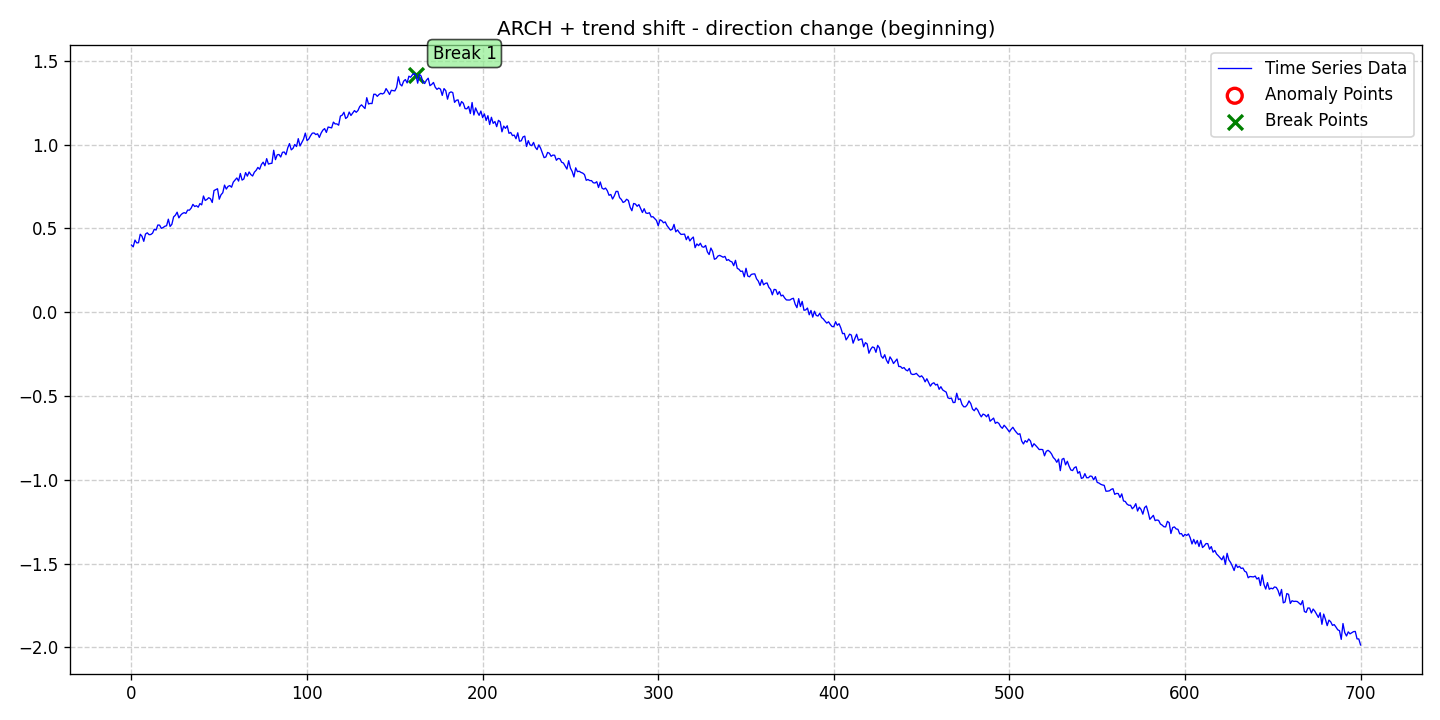

The table this chart was drawn from, first rows:
date, data, stationary, det_lin_up, det_lin_down, det_quad, det_cubic, det_exp, det_damped, stoc_trend, volatility, single_seas, multiple_seas, point_anom_single, point_anom_multi, collect_anom, context_anom, mean_shift, var_shift, trend_shift, point_anom_count, point_anom_location, point_anom_point, collect_anom_count
2020-01-01, 0.4006, 0, 0, 0, 0, 0, 0, 0, 0, 1, 0, 0, 0, 0, 0, 0, 0, 0, 1, 0, none, , 0
2020-01-02, 0.3896, 0, 0, 0, 0, 0, 0, 0, 0, 1, 0, 0, 0, 0, 0, 0, 0, 0, 1, 0, none, , 0
2020-01-03, 0.43, 0, 0, 0, 0, 0, 0, 0, 0, 1, 0, 0, 0, 0, 0, 0, 0, 0, 1, 0, none, , 0
2020-01-04, 0.4132, 0, 0, 0, 0, 0, 0, 0, 0, 1, 0, 0, 0, 0, 0, 0, 0, 0, 1, 0, none, , 0
2020-01-05, 0.4142, 0, 0, 0, 0, 0, 0, 0, 0, 1, 0, 0, 0, 0, 0, 0, 0, 0, 1, 0, none, , 0
2020-01-06, 0.4649, 0, 0, 0, 0, 0, 0, 0, 0, 1, 0, 0, 0, 0, 0, 0, 0, 0, 1, 0, none, , 0
2020-01-07, 0.4528, 0, 0, 0, 0, 0, 0, 0, 0, 1, 0, 0, 0, 0, 0, 0, 0, 0, 1, 0, none, , 0
2020-01-08, 0.4226, 0, 0, 0, 0, 0, 0, 0, 0, 1, 0, 0, 0, 0, 0, 0, 0, 0, 1, 0, none, , 0
2020-01-09, 0.466, 0, 0, 0, 0, 0, 0, 0, 0, 1, 0, 0, 0, 0, 0, 0, 0, 0, 1, 0, none, , 0
2020-01-10, 0.4734, 0, 0, 0, 0, 0, 0, 0, 0, 1, 0, 0, 0, 0, 0, 0, 0, 0, 1, 0, none, , 0
2020-01-11, 0.4623, 0, 0, 0, 0, 0, 0, 0, 0, 1, 0, 0, 0, 0, 0, 0, 0, 0, 1, 0, none, , 0
2020-01-12, 0.4632, 0, 0, 0, 0, 0, 0, 0, 0, 1, 0, 0, 0, 0, 0, 0, 0, 0, 1, 0, none, , 0
2020-01-13, 0.4711, 0, 0, 0, 0, 0, 0, 0, 0, 1, 0, 0, 0, 0, 0, 0, 0, 0, 1, 0, none, , 0
2020-01-14, 0.495, 0, 0, 0, 0, 0, 0, 0, 0, 1, 0, 0, 0, 0, 0, 0, 0, 0, 1, 0, none, , 0
2020-01-15, 0.4898, 0, 0, 0, 0, 0, 0, 0, 0, 1, 0, 0, 0, 0, 0, 0, 0, 0, 1, 0, none, , 0
2020-01-16, 0.5198, 0, 0, 0, 0, 0, 0, 0, 0, 1, 0, 0, 0, 0, 0, 0, 0, 0, 1, 0, none, , 0
2020-01-17, 0.5194, 0, 0, 0, 0, 0, 0, 0, 0, 1, 0, 0, 0, 0, 0, 0, 0, 0, 1, 0, none, , 0
2020-01-18, 0.5001, 0, 0, 0, 0, 0, 0, 0, 0, 1, 0, 0, 0, 0, 0, 0, 0, 0, 1, 0, none, , 0
2020-01-19, 0.5046, 0, 0, 0, 0, 0, 0, 0, 0, 1, 0, 0, 0, 0, 0, 0, 0, 0, 1, 0, none, , 0
2020-01-20, 0.5124, 0, 0, 0, 0, 0, 0, 0, 0, 1, 0, 0, 0, 0, 0, 0, 0, 0, 1, 0, none, , 0
2020-01-21, 0.5157, 0, 0, 0, 0, 0, 0, 0, 0, 1, 0, 0, 0, 0, 0, 0, 0, 0, 1, 0, none, , 0
2020-01-22, 0.5547, 0, 0, 0, 0, 0, 0, 0, 0, 1, 0, 0, 0, 0, 0, 0, 0, 0, 1, 0, none, , 0
2020-01-23, 0.5112, 0, 0, 0, 0, 0, 0, 0, 0, 1, 0, 0, 0, 0, 0, 0, 0, 0, 1, 0, none, , 0
2020-01-24, 0.524, 0, 0, 0, 0, 0, 0, 0, 0, 1, 0, 0, 0, 0, 0, 0, 0, 0, 1, 0, none, , 0
2020-01-25, 0.5683, 0, 0, 0, 0, 0, 0, 0, 0, 1, 0, 0, 0, 0, 0, 0, 0, 0, 1, 0, none, , 0
2020-01-26, 0.578, 0, 0, 0, 0, 0, 0, 0, 0, 1, 0, 0, 0, 0, 0, 0, 0, 0, 1, 0, none, , 0
2020-01-27, 0.5963, 0, 0, 0, 0, 0, 0, 0, 0, 1, 0, 0, 0, 0, 0, 0, 0, 0, 1, 0, none, , 0
2020-01-28, 0.5625, 0, 0, 0, 0, 0, 0, 0, 0, 1, 0, 0, 0, 0, 0, 0, 0, 0, 1, 0, none, , 0
2020-01-29, 0.5785, 0, 0, 0, 0, 0, 0, 0, 0, 1, 0, 0, 0, 0, 0, 0, 0, 0, 1, 0, none, , 0
2020-01-30, 0.5886, 0, 0, 0, 0, 0, 0, 0, 0, 1, 0, 0, 0, 0, 0, 0, 0, 0, 1, 0, none, , 0
2020-01-31, 0.5937, 0, 0, 0, 0, 0, 0, 0, 0, 1, 0, 0, 0, 0, 0, 0, 0, 0, 1, 0, none, , 0
2020-02-01, 0.5892, 0, 0, 0, 0, 0, 0, 0, 0, 1, 0, 0, 0, 0, 0, 0, 0, 0, 1, 0, none, , 0
2020-02-02, 0.609, 0, 0, 0, 0, 0, 0, 0, 0, 1, 0, 0, 0, 0, 0, 0, 0, 0, 1, 0, none, , 0
2020-02-03, 0.6083, 0, 0, 0, 0, 0, 0, 0, 0, 1, 0, 0, 0, 0, 0, 0, 0, 0, 1, 0, none, , 0
2020-02-04, 0.6208, 0, 0, 0, 0, 0, 0, 0, 0, 1, 0, 0, 0, 0, 0, 0, 0, 0, 1, 0, none, , 0
2020-02-05, 0.6431, 0, 0, 0, 0, 0, 0, 0, 0, 1, 0, 0, 0, 0, 0, 0, 0, 0, 1, 0, none, , 0
2020-02-06, 0.6304, 0, 0, 0, 0, 0, 0, 0, 0, 1, 0, 0, 0, 0, 0, 0, 0, 0, 1, 0, none, , 0
2020-02-07, 0.6351, 0, 0, 0, 0, 0, 0, 0, 0, 1, 0, 0, 0, 0, 0, 0, 0, 0, 1, 0, none, , 0
2020-02-08, 0.6262, 0, 0, 0, 0, 0, 0, 0, 0, 1, 0, 0, 0, 0, 0, 0, 0, 0, 1, 0, none, , 0
2020-02-09, 0.6479, 0, 0, 0, 0, 0, 0, 0, 0, 1, 0, 0, 0, 0, 0, 0, 0, 0, 1, 0, none, , 0
2020-02-10, 0.6401, 0, 0, 0, 0, 0, 0, 0, 0, 1, 0, 0, 0, 0, 0, 0, 0, 0, 1, 0, none, , 0
2020-02-11, 0.693, 0, 0, 0, 0, 0, 0, 0, 0, 1, 0, 0, 0, 0, 0, 0, 0, 0, 1, 0, none, , 0
2020-02-12, 0.6664, 0, 0, 0, 0, 0, 0, 0, 0, 1, 0, 0, 0, 0, 0, 0, 0, 0, 1, 0, none, , 0
2020-02-13, 0.6726, 0, 0, 0, 0, 0, 0, 0, 0, 1, 0, 0, 0, 0, 0, 0, 0, 0, 1, 0, none, , 0
2020-02-14, 0.6829, 0, 0, 0, 0, 0, 0, 0, 0, 1, 0, 0, 0, 0, 0, 0, 0, 0, 1, 0, none, , 0
2020-02-15, 0.6764, 0, 0, 0, 0, 0, 0, 0, 0, 1, 0, 0, 0, 0, 0, 0, 0, 0, 1, 0, none, , 0
2020-02-16, 0.6543, 0, 0, 0, 0, 0, 0, 0, 0, 1, 0, 0, 0, 0, 0, 0, 0, 0, 1, 0, none, , 0
2020-02-17, 0.7253, 0, 0, 0, 0, 0, 0, 0, 0, 1, 0, 0, 0, 0, 0, 0, 0, 0, 1, 0, none, , 0
2020-02-18, 0.7305, 0, 0, 0, 0, 0, 0, 0, 0, 1, 0, 0, 0, 0, 0, 0, 0, 0, 1, 0, none, , 0
2020-02-19, 0.7362, 0, 0, 0, 0, 0, 0, 0, 0, 1, 0, 0, 0, 0, 0, 0, 0, 0, 1, 0, none, , 0
2020-02-20, 0.6739, 0, 0, 0, 0, 0, 0, 0, 0, 1, 0, 0, 0, 0, 0, 0, 0, 0, 1, 0, none, , 0
2020-02-21, 0.7003, 0, 0, 0, 0, 0, 0, 0, 0, 1, 0, 0, 0, 0, 0, 0, 0, 0, 1, 0, none, , 0
2020-02-22, 0.7122, 0, 0, 0, 0, 0, 0, 0, 0, 1, 0, 0, 0, 0, 0, 0, 0, 0, 1, 0, none, , 0
2020-02-23, 0.758, 0, 0, 0, 0, 0, 0, 0, 0, 1, 0, 0, 0, 0, 0, 0, 0, 0, 1, 0, none, , 0
2020-02-24, 0.7342, 0, 0, 0, 0, 0, 0, 0, 0, 1, 0, 0, 0, 0, 0, 0, 0, 0, 1, 0, none, , 0
2020-02-25, 0.7502, 0, 0, 0, 0, 0, 0, 0, 0, 1, 0, 0, 0, 0, 0, 0, 0, 0, 1, 0, none, , 0
2020-02-26, 0.7549, 0, 0, 0, 0, 0, 0, 0, 0, 1, 0, 0, 0, 0, 0, 0, 0, 0, 1, 0, none, , 0
2020-02-27, 0.7453, 0, 0, 0, 0, 0, 0, 0, 0, 1, 0, 0, 0, 0, 0, 0, 0, 0, 1, 0, none, , 0
2020-02-28, 0.776, 0, 0, 0, 0, 0, 0, 0, 0, 1, 0, 0, 0, 0, 0, 0, 0, 0, 1, 0, none, , 0
2020-02-29, 0.788, 0, 0, 0, 0, 0, 0, 0, 0, 1, 0, 0, 0, 0, 0, 0, 0, 0, 1, 0, none, , 0
... 641 more rows
